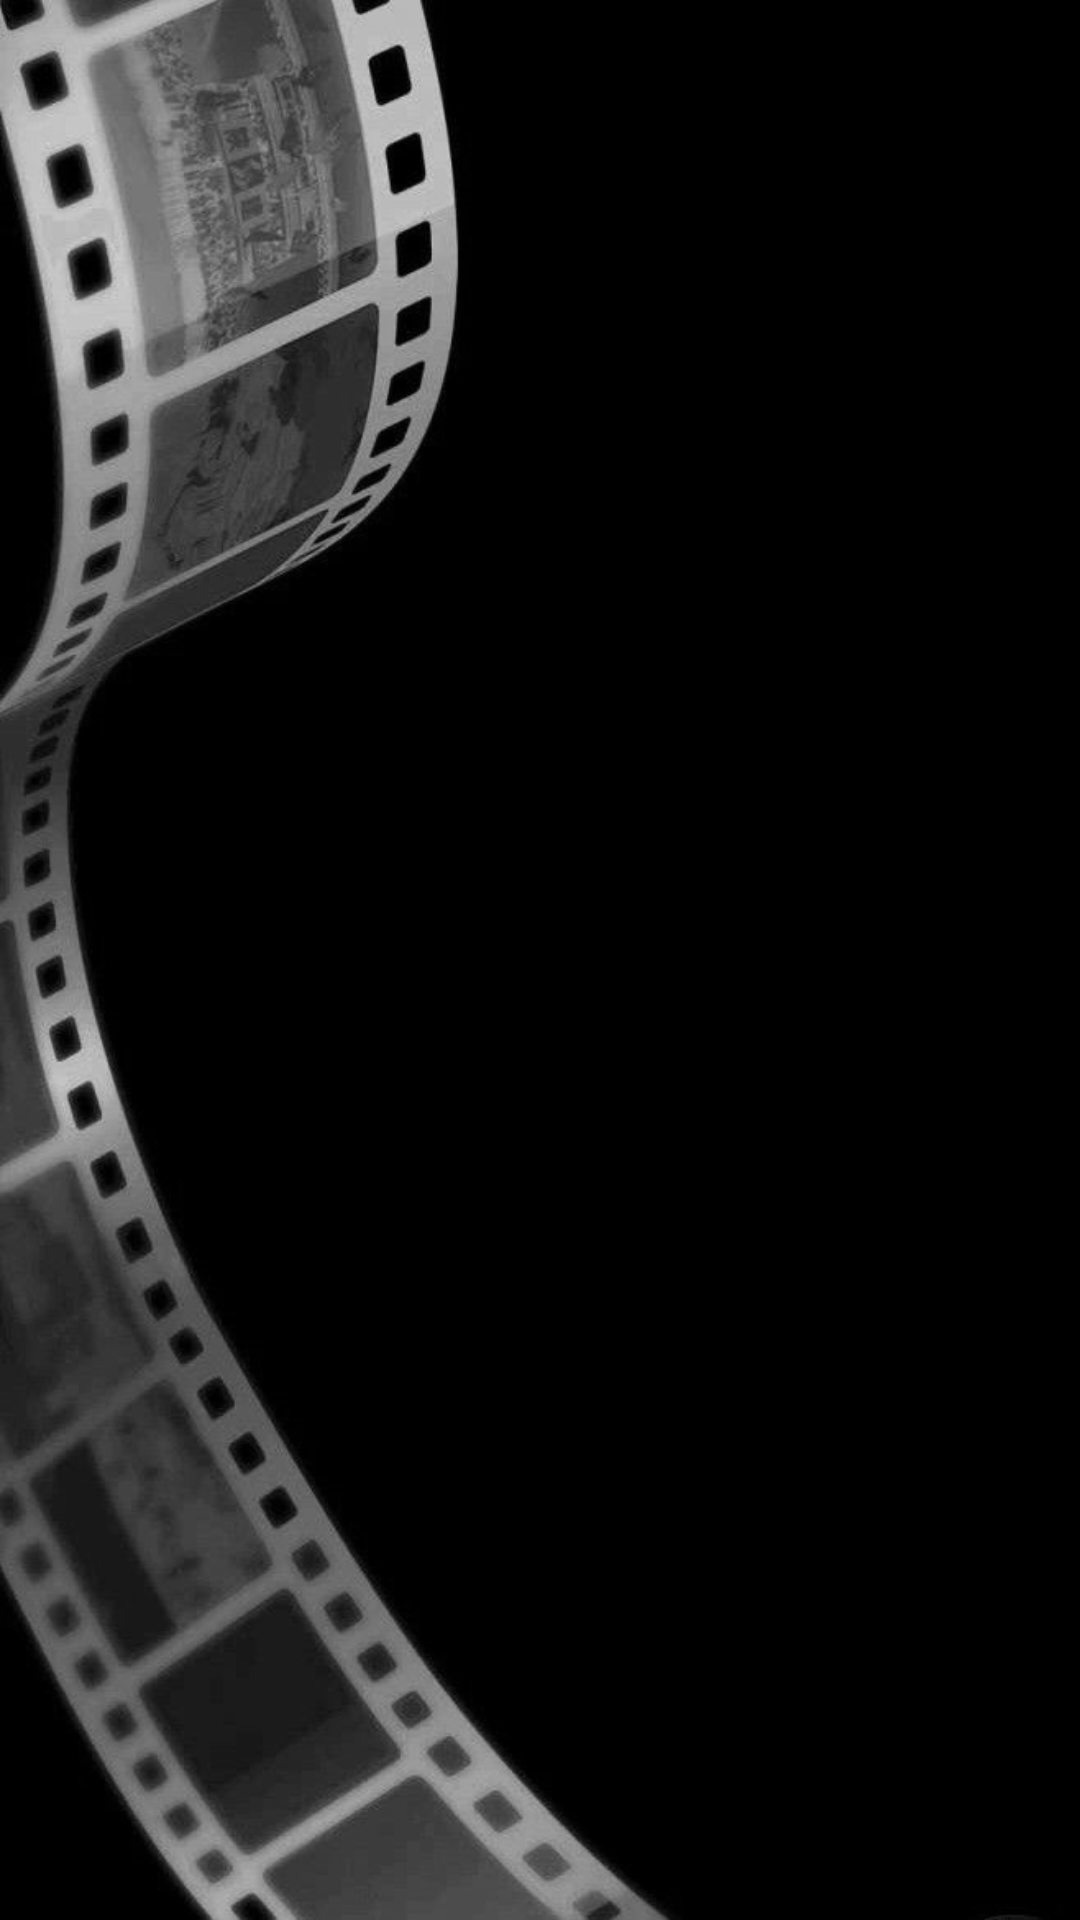

Produce the Android XML layout that renders to this screen, including the resource entries it uses.
<!-- AndroidManifest.xml: application theme Theme.MyTopTenMovies -->
<!-- res/layout/activity_splash.xml -->
<?xml version="1.0" encoding="utf-8"?>
<LinearLayout xmlns:android="http://schemas.android.com/apk/res/android"
    android:orientation="vertical" android:layout_width="match_parent"
    android:layout_height="match_parent" android:gravity="center"
    android:background="@drawable/splash">


</LinearLayout>
<!-- resources referenced by this layout -->
<resources>
  <!-- drawable splash: jpg bitmap (drawable, 54209 bytes) -->
  <style name="Theme.MyTopTenMovies" parent="Base.Theme.MyTopTenMovies">
          <item name="colorPrimary">@color/primary</item>
          <item name="colorPrimaryVariant">@color/primary_variant</item>
          <item name="colorOnPrimary">@color/on_primary</item>
      </style>
  <style name="Base.Theme.MyTopTenMovies" parent="Theme.Material3.DayNight.NoActionBar" />
  <color name="primary">#000000</color>
  <color name="primary_variant">#000000</color>
  <color name="on_primary">#3E3E3E</color>
</resources>
